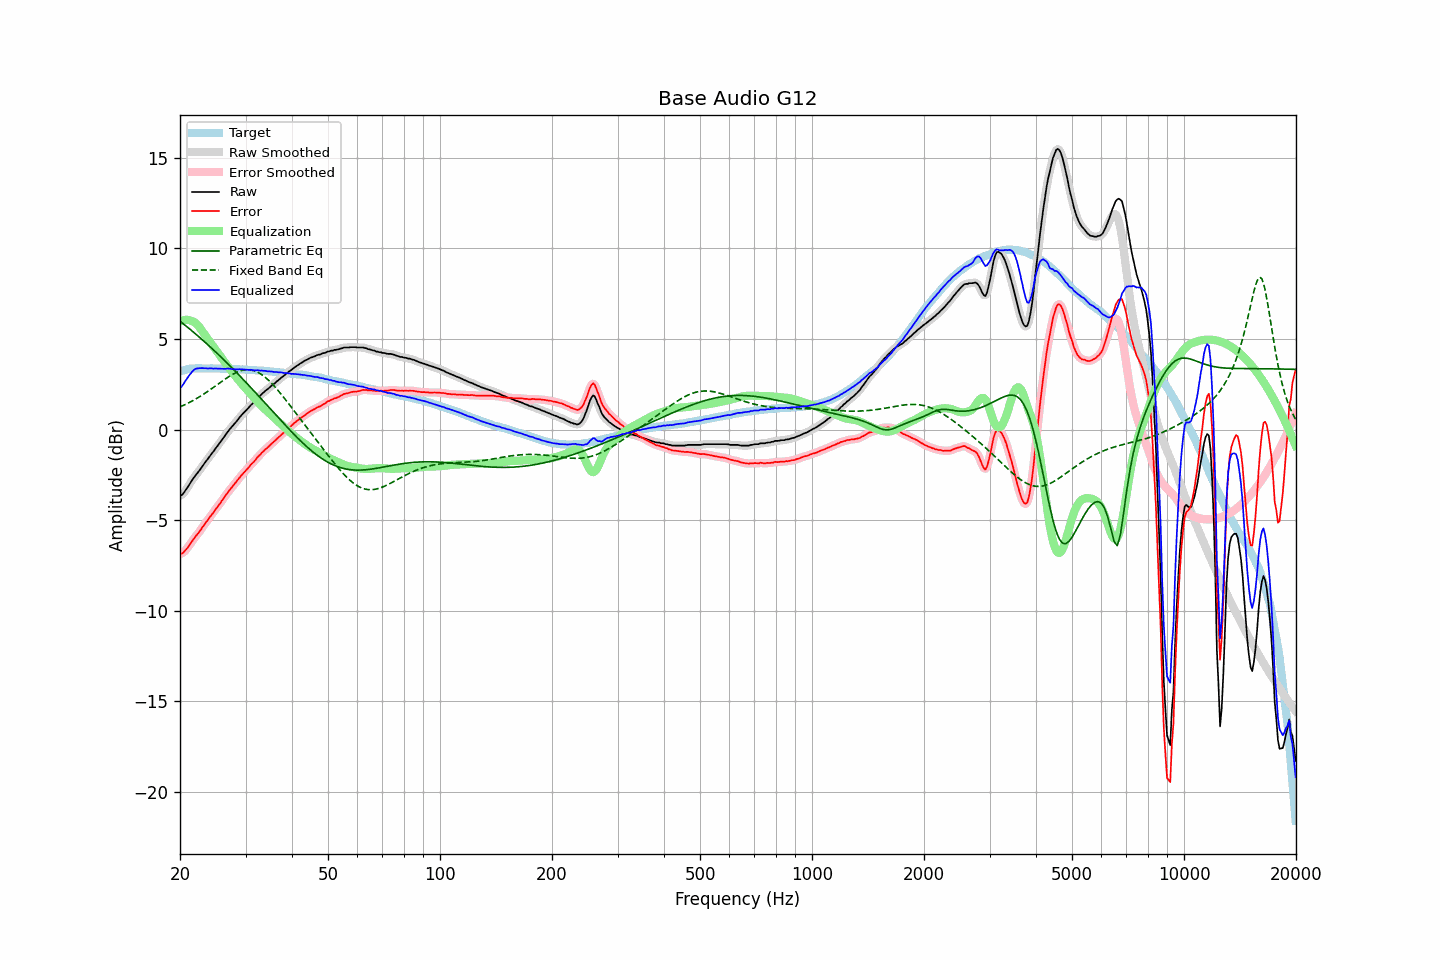

The table this chart was drawn from, first rows:
frequency, raw, error, smoothed, error_smoothed, equalization, parametric_eq, fixed_band_eq, equalized_raw, equalized_smoothed, target
20.00, -3.65, -6.85, -3.66, -6.86, 5.94, 5.97, 1.25, 2.29, 2.28, 3.20
20.20, -3.62, -6.85, -3.60, -6.83, 5.99, 5.90, 1.29, 2.37, 2.38, 3.23
20.40, -3.54, -6.80, -3.52, -6.78, 6.02, 5.83, 1.33, 2.48, 2.50, 3.26
20.61, -3.41, -6.69, -3.42, -6.70, 6.04, 5.76, 1.37, 2.63, 2.62, 3.28
20.81, -3.29, -6.60, -3.29, -6.60, 6.05, 5.69, 1.41, 2.76, 2.77, 3.31
21.02, -3.15, -6.49, -3.15, -6.48, 6.05, 5.62, 1.45, 2.90, 2.90, 3.34
21.23, -3.01, -6.36, -3.01, -6.36, 6.03, 5.55, 1.50, 3.02, 3.02, 3.35
21.44, -2.88, -6.24, -2.87, -6.23, 6.00, 5.47, 1.55, 3.12, 3.13, 3.36
21.66, -2.73, -6.10, -2.73, -6.10, 5.97, 5.40, 1.59, 3.24, 3.23, 3.37
21.87, -2.61, -5.97, -2.61, -5.98, 5.91, 5.32, 1.64, 3.31, 3.31, 3.37
22.09, -2.49, -5.87, -2.49, -5.87, 5.84, 5.25, 1.69, 3.36, 3.35, 3.38
22.31, -2.39, -5.76, -2.38, -5.76, 5.76, 5.17, 1.75, 3.37, 3.38, 3.38
22.54, -2.27, -5.65, -2.27, -5.64, 5.65, 5.10, 1.80, 3.38, 3.39, 3.38
22.76, -2.15, -5.52, -2.15, -5.52, 5.53, 5.02, 1.86, 3.39, 3.39, 3.38
22.99, -2.02, -5.38, -2.02, -5.39, 5.41, 4.94, 1.91, 3.39, 3.39, 3.37
23.22, -1.90, -5.26, -1.90, -5.26, 5.28, 4.86, 1.97, 3.38, 3.38, 3.37
23.45, -1.77, -5.13, -1.77, -5.14, 5.15, 4.78, 2.03, 3.38, 3.37, 3.37
23.69, -1.66, -5.02, -1.65, -5.02, 5.02, 4.70, 2.09, 3.37, 3.37, 3.37
23.92, -1.54, -4.90, -1.53, -4.90, 4.90, 4.62, 2.15, 3.37, 3.37, 3.37
24.16, -1.41, -4.78, -1.42, -4.79, 4.78, 4.54, 2.21, 3.38, 3.37, 3.37
24.40, -1.30, -4.67, -1.30, -4.67, 4.66, 4.46, 2.27, 3.37, 3.37, 3.37
24.65, -1.19, -4.55, -1.18, -4.55, 4.55, 4.38, 2.34, 3.36, 3.37, 3.36
24.89, -1.06, -4.42, -1.06, -4.43, 4.43, 4.29, 2.40, 3.37, 3.36, 3.36
25.14, -0.95, -4.31, -0.95, -4.31, 4.31, 4.21, 2.46, 3.36, 3.36, 3.36
25.39, -0.83, -4.19, -0.83, -4.19, 4.18, 4.13, 2.53, 3.36, 3.36, 3.36
25.65, -0.71, -4.07, -0.71, -4.06, 4.06, 4.04, 2.59, 3.35, 3.35, 3.36
25.91, -0.58, -3.93, -0.58, -3.94, 3.93, 3.96, 2.65, 3.35, 3.35, 3.35
26.16, -0.46, -3.81, -0.46, -3.81, 3.81, 3.87, 2.72, 3.35, 3.35, 3.35
26.43, -0.34, -3.69, -0.33, -3.68, 3.69, 3.78, 2.78, 3.35, 3.35, 3.35
26.69, -0.21, -3.56, -0.21, -3.56, 3.57, 3.69, 2.84, 3.36, 3.36, 3.35
26.96, -0.09, -3.44, -0.09, -3.44, 3.45, 3.61, 2.90, 3.36, 3.36, 3.35
27.23, 0.02, -3.33, 0.02, -3.33, 3.33, 3.52, 2.95, 3.35, 3.35, 3.35
27.50, 0.12, -3.22, 0.12, -3.22, 3.22, 3.43, 3.01, 3.34, 3.34, 3.35
27.77, 0.22, -3.11, 0.23, -3.11, 3.10, 3.34, 3.05, 3.33, 3.33, 3.33
28.05, 0.33, -3.00, 0.33, -3.00, 2.99, 3.25, 3.10, 3.33, 3.32, 3.33
28.33, 0.43, -2.89, 0.44, -2.89, 2.88, 3.16, 3.14, 3.32, 3.32, 3.32
28.62, 0.54, -2.78, 0.55, -2.77, 2.78, 3.07, 3.18, 3.32, 3.32, 3.32
28.90, 0.66, -2.66, 0.66, -2.66, 2.67, 2.98, 3.22, 3.33, 3.32, 3.32
29.19, 0.76, -2.55, 0.76, -2.55, 2.56, 2.88, 3.25, 3.32, 3.32, 3.31
29.48, 0.86, -2.46, 0.86, -2.45, 2.46, 2.79, 3.27, 3.32, 3.32, 3.32
29.78, 0.95, -2.36, 0.96, -2.35, 2.35, 2.70, 3.29, 3.30, 3.31, 3.31
30.08, 1.05, -2.26, 1.05, -2.26, 2.25, 2.60, 3.29, 3.30, 3.30, 3.31
30.38, 1.14, -2.15, 1.14, -2.15, 2.15, 2.51, 3.30, 3.29, 3.30, 3.29
30.68, 1.23, -2.06, 1.24, -2.05, 2.05, 2.41, 3.29, 3.29, 3.29, 3.29
30.99, 1.34, -1.94, 1.33, -1.96, 1.96, 2.32, 3.29, 3.30, 3.29, 3.28
31.30, 1.42, -1.86, 1.42, -1.86, 1.86, 2.22, 3.27, 3.28, 3.28, 3.28
31.61, 1.50, -1.78, 1.51, -1.76, 1.76, 2.13, 3.25, 3.26, 3.27, 3.28
31.93, 1.60, -1.67, 1.61, -1.66, 1.66, 2.03, 3.21, 3.26, 3.26, 3.27
32.24, 1.71, -1.54, 1.70, -1.56, 1.56, 1.94, 3.17, 3.27, 3.26, 3.26
32.57, 1.79, -1.46, 1.79, -1.46, 1.47, 1.84, 3.13, 3.26, 3.26, 3.25
32.89, 1.87, -1.38, 1.88, -1.37, 1.37, 1.74, 3.08, 3.25, 3.25, 3.25
33.22, 1.97, -1.27, 1.97, -1.28, 1.28, 1.64, 3.02, 3.25, 3.25, 3.24
33.55, 2.04, -1.20, 2.05, -1.19, 1.19, 1.55, 2.95, 3.24, 3.24, 3.24
33.89, 2.13, -1.10, 2.12, -1.11, 1.11, 1.45, 2.88, 3.24, 3.23, 3.23
34.23, 2.19, -1.03, 2.19, -1.03, 1.03, 1.35, 2.81, 3.22, 3.22, 3.23
34.57, 2.26, -0.95, 2.27, -0.94, 0.94, 1.25, 2.72, 3.21, 3.21, 3.21
34.92, 2.34, -0.86, 2.34, -0.87, 0.86, 1.16, 2.64, 3.20, 3.20, 3.20
35.27, 2.42, -0.78, 2.41, -0.78, 0.78, 1.06, 2.55, 3.20, 3.19, 3.20
35.62, 2.48, -0.71, 2.49, -0.70, 0.70, 0.96, 2.45, 3.18, 3.19, 3.19
35.97, 2.55, -0.62, 2.56, -0.62, 0.62, 0.86, 2.36, 3.17, 3.18, 3.17
... 635 more rows
